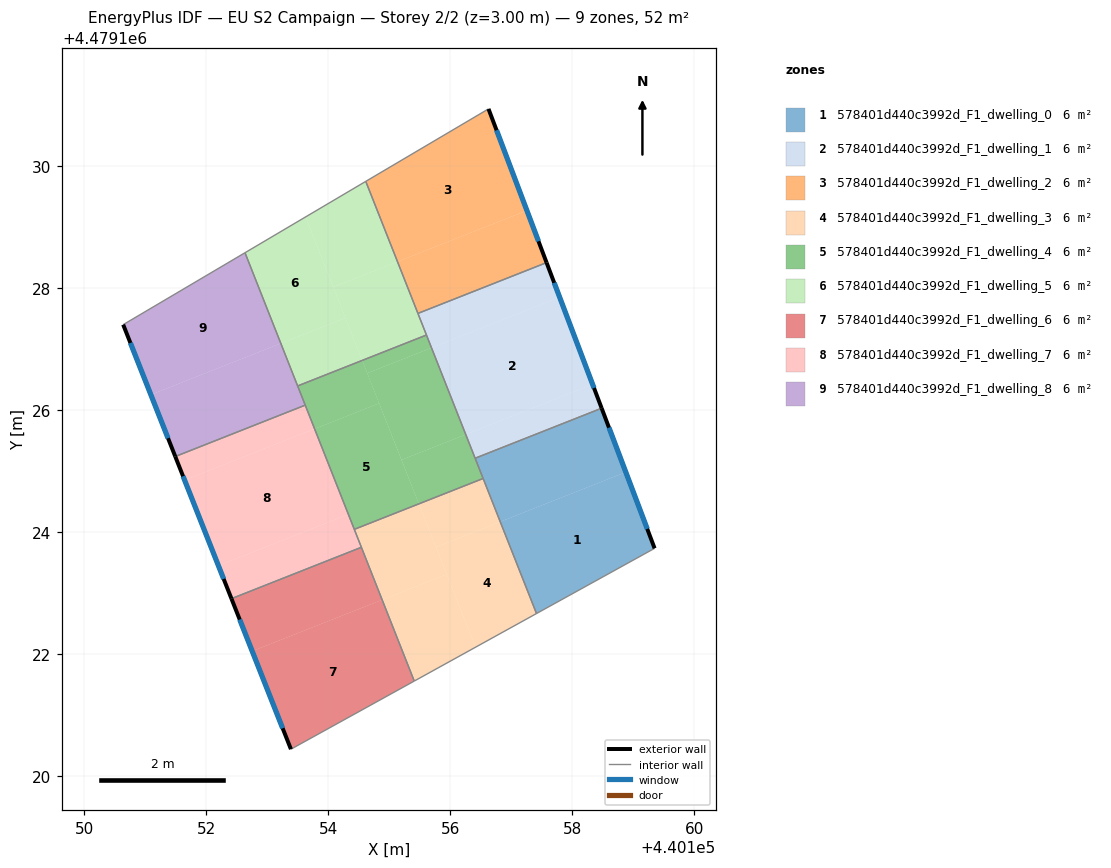
=== STOREY PLAN SPEC (per zone: floor XY polygon, exterior-wall plan segments, windows/doors) ===
zone 1: 578401d440c3992d_F1_dwelling_0  (5.7 m²)
  floor: (440158.88, 4479124.98) (440159.35, 4479123.74) (440157.41, 4479122.67) (440156.82, 4479124.17)
  floor: (440158.48, 4479126.03) (440158.88, 4479124.98) (440156.82, 4479124.17) (440156.41, 4479125.21)
  exterior wall: (440159.35, 4479123.74) – (440158.48, 4479126.03)  [2.5 m]
    window: (440159.23, 4479124.05) – (440158.60, 4479125.71)  [3.8 m²]
  interior walls: 4
zone 2: 578401d440c3992d_F1_dwelling_1  (5.7 m²)
  floor: (440158.33, 4479126.42) (440158.48, 4479126.03) (440156.41, 4479125.21) (440156.25, 4479125.60)
  floor: (440157.79, 4479127.85) (440158.33, 4479126.42) (440156.25, 4479125.60) (440155.69, 4479127.02)
  floor: (440157.58, 4479128.42) (440157.79, 4479127.85) (440155.69, 4479127.02) (440155.47, 4479127.59)
  exterior wall: (440158.48, 4479126.03) – (440157.58, 4479128.42)  [2.6 m]
    window: (440158.35, 4479126.36) – (440157.70, 4479128.09)  [4.0 m²]
  interior walls: 4
zone 3: 578401d440c3992d_F1_dwelling_2  (5.7 m²)
  floor: (440156.62, 4479130.94) (440157.25, 4479129.27) (440155.13, 4479128.43) (440154.61, 4479129.75)
  floor: (440157.25, 4479129.27) (440157.58, 4479128.42) (440155.47, 4479127.59) (440155.13, 4479128.43)
  exterior wall: (440157.58, 4479128.42) – (440156.62, 4479130.94)  [2.7 m]
    window: (440157.44, 4479128.77) – (440156.76, 4479130.59)  [4.2 m²]
  interior walls: 3
zone 4: 578401d440c3992d_F1_dwelling_3  (5.7 m²)
  floor: (440155.94, 4479123.31) (440156.41, 4479122.11) (440155.41, 4479121.56) (440154.88, 4479122.89)
  floor: (440156.82, 4479124.17) (440157.41, 4479122.67) (440156.41, 4479122.11) (440155.76, 4479123.75)
  floor: (440156.54, 4479124.88) (440156.82, 4479124.17) (440155.76, 4479123.75) (440155.48, 4479124.46)
  floor: (440155.48, 4479124.46) (440155.94, 4479123.31) (440154.88, 4479122.89) (440154.42, 4479124.05)
  interior walls: 5
zone 5: 578401d440c3992d_F1_dwelling_4  (5.7 m²)
  floor: (440155.69, 4479127.02) (440156.25, 4479125.60) (440155.20, 4479125.18) (440154.64, 4479126.61)
  floor: (440154.55, 4479126.82) (440154.83, 4479126.11) (440153.77, 4479125.69) (440153.50, 4479126.40)
  floor: (440155.61, 4479127.23) (440155.69, 4479127.02) (440154.64, 4479126.61) (440154.55, 4479126.82)
  floor: (440156.25, 4479125.60) (440156.54, 4479124.88) (440155.48, 4479124.46) (440155.20, 4479125.18)
  floor: (440154.83, 4479126.11) (440154.64, 4479126.59) (440155.48, 4479124.46) (440154.42, 4479124.05) (440153.77, 4479125.69)
  interior walls: 6
zone 6: 578401d440c3992d_F1_dwelling_5  (5.7 m²)
  floor: (440153.62, 4479129.17) (440154.28, 4479127.51) (440153.22, 4479127.09) (440152.63, 4479128.58)
  floor: (440154.61, 4479129.75) (440155.13, 4479128.43) (440154.08, 4479128.02) (440153.62, 4479129.17)
  floor: (440155.13, 4479128.43) (440155.61, 4479127.23) (440154.55, 4479126.82) (440154.08, 4479128.02)
  floor: (440154.28, 4479127.51) (440154.55, 4479126.82) (440153.50, 4479126.40) (440153.22, 4479127.09)
  interior walls: 5
zone 7: 578401d440c3992d_F1_dwelling_6  (5.7 m²)
  floor: (440154.88, 4479122.89) (440155.41, 4479121.56) (440153.39, 4479120.44) (440152.75, 4479122.05)
  floor: (440154.54, 4479123.75) (440154.88, 4479122.89) (440152.75, 4479122.05) (440152.41, 4479122.91)
  exterior wall: (440152.41, 4479122.91) – (440153.39, 4479120.44)  [2.7 m]
    window: (440152.55, 4479122.57) – (440153.25, 4479120.78)  [4.2 m²]
  interior walls: 3
zone 8: 578401d440c3992d_F1_dwelling_7  (5.7 m²)
  floor: (440153.77, 4479125.69) (440154.33, 4479124.29) (440152.20, 4479123.45) (440151.64, 4479124.85)
  floor: (440154.33, 4479124.29) (440154.54, 4479123.75) (440152.41, 4479122.91) (440152.20, 4479123.45)
  floor: (440153.62, 4479126.08) (440153.77, 4479125.69) (440151.64, 4479124.85) (440151.49, 4479125.24)
  exterior wall: (440151.49, 4479125.24) – (440152.41, 4479122.91)  [2.5 m]
    window: (440151.62, 4479124.92) – (440152.28, 4479123.23)  [3.9 m²]
  interior walls: 4
zone 9: 578401d440c3992d_F1_dwelling_8  (5.7 m²)
  floor: (440153.22, 4479127.09) (440153.62, 4479126.08) (440151.49, 4479125.24) (440151.09, 4479126.25)
  floor: (440152.63, 4479128.58) (440153.22, 4479127.09) (440151.09, 4479126.25) (440150.64, 4479127.40)
  exterior wall: (440150.64, 4479127.40) – (440151.49, 4479125.24)  [2.3 m]
    window: (440150.75, 4479127.10) – (440151.37, 4479125.54)  [3.6 m²]
  interior walls: 4

=== DERIVED (storey summary) ===
Building: EU S2 Campaign
Storey: 2 of 2  (floor level z = 3.00 m)
Storey gross floor area: 51.7 m²
Zones on this storey: 9
  - 578401d440c3992d_F1_dwelling_0: floor 5.7 m²; exterior wall 2.5 m (7.4 m²); 1 window(s) 3.8 m²; WWR 52.2%
  - 578401d440c3992d_F1_dwelling_1: floor 5.7 m²; exterior wall 2.6 m (7.7 m²); 1 window(s) 4.0 m²; WWR 52.2%
  - 578401d440c3992d_F1_dwelling_2: floor 5.7 m²; exterior wall 2.7 m (8.1 m²); 1 window(s) 4.2 m²; WWR 52.2%
  - 578401d440c3992d_F1_dwelling_3: floor 5.7 m²
  - 578401d440c3992d_F1_dwelling_4: floor 5.7 m²
  - 578401d440c3992d_F1_dwelling_5: floor 5.7 m²
  - 578401d440c3992d_F1_dwelling_6: floor 5.7 m²; exterior wall 2.7 m (8.0 m²); 1 window(s) 4.2 m²; WWR 52.2%
  - 578401d440c3992d_F1_dwelling_7: floor 5.7 m²; exterior wall 2.5 m (7.5 m²); 1 window(s) 3.9 m²; WWR 52.2%
  - 578401d440c3992d_F1_dwelling_8: floor 5.7 m²; exterior wall 2.3 m (7.0 m²); 1 window(s) 3.6 m²; WWR 52.2%
Zone adjacency (shared interzone walls):
  - 578401d440c3992d_F1_dwelling_0 ↔ 578401d440c3992d_F1_dwelling_1
  - 578401d440c3992d_F1_dwelling_0 ↔ 578401d440c3992d_F1_dwelling_3
  - 578401d440c3992d_F1_dwelling_0 ↔ 578401d440c3992d_F1_dwelling_4
  - 578401d440c3992d_F1_dwelling_1 ↔ 578401d440c3992d_F1_dwelling_2
  - 578401d440c3992d_F1_dwelling_1 ↔ 578401d440c3992d_F1_dwelling_4
  - 578401d440c3992d_F1_dwelling_1 ↔ 578401d440c3992d_F1_dwelling_5
  - 578401d440c3992d_F1_dwelling_2 ↔ 578401d440c3992d_F1_dwelling_5
  - 578401d440c3992d_F1_dwelling_3 ↔ 578401d440c3992d_F1_dwelling_4
  - 578401d440c3992d_F1_dwelling_3 ↔ 578401d440c3992d_F1_dwelling_6
  - 578401d440c3992d_F1_dwelling_3 ↔ 578401d440c3992d_F1_dwelling_7
  - 578401d440c3992d_F1_dwelling_4 ↔ 578401d440c3992d_F1_dwelling_5
  - 578401d440c3992d_F1_dwelling_4 ↔ 578401d440c3992d_F1_dwelling_7
  - 578401d440c3992d_F1_dwelling_4 ↔ 578401d440c3992d_F1_dwelling_8
  - 578401d440c3992d_F1_dwelling_5 ↔ 578401d440c3992d_F1_dwelling_8
  - 578401d440c3992d_F1_dwelling_6 ↔ 578401d440c3992d_F1_dwelling_7
  - 578401d440c3992d_F1_dwelling_7 ↔ 578401d440c3992d_F1_dwelling_8